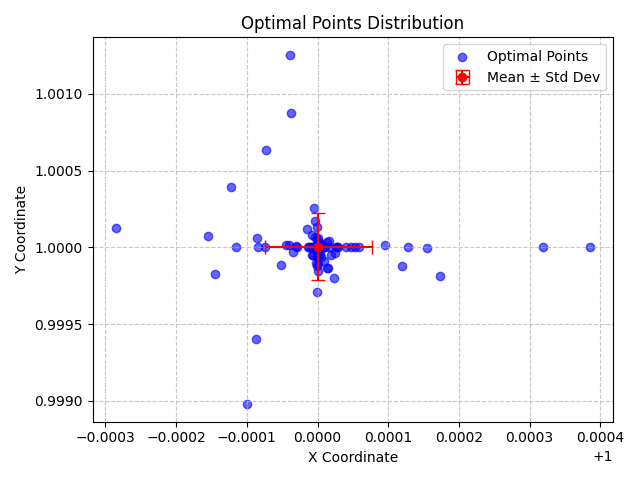

Data behind this chart, as committed beside it:
X, Y, X_Std, Y_Std
1, 1, 7.544505970749895e-05, 0.0002199
1, 0.9998, 7.544505970749895e-05, 0.0002199
0.9999, 0.9999, 7.544505970749895e-05, 0.0002199
1, 0.9999, 7.544505970749895e-05, 0.0002199
0.9999, 1, 7.544505970749895e-05, 0.0002199
1, 0.9999, 7.544505970749895e-05, 0.0002199
1, 1, 7.544505970749895e-05, 0.0002199
1, 1.001, 7.544505970749895e-05, 0.0002199
1, 1, 7.544505970749895e-05, 0.0002199
1, 1, 7.544505970749895e-05, 0.0002199
1, 0.9999, 7.544505970749895e-05, 0.0002199
1, 1, 7.544505970749895e-05, 0.0002199
1, 0.9999, 7.544505970749895e-05, 0.0002199
1, 1, 7.544505970749895e-05, 0.0002199
1, 1, 7.544505970749895e-05, 0.0002199
1, 1, 7.544505970749895e-05, 0.0002199
1, 1, 7.544505970749895e-05, 0.0002199
1, 0.9999, 7.544505970749895e-05, 0.0002199
1, 1, 7.544505970749895e-05, 0.0002199
1, 1, 7.544505970749895e-05, 0.0002199
1, 1, 7.544505970749895e-05, 0.0002199
1, 0.9999, 7.544505970749895e-05, 0.0002199
1, 1, 7.544505970749895e-05, 0.0002199
1, 0.9998, 7.544505970749895e-05, 0.0002199
1, 1, 7.544505970749895e-05, 0.0002199
1, 1, 7.544505970749895e-05, 0.0002199
1, 0.9998, 7.544505970749895e-05, 0.0002199
1, 1, 7.544505970749895e-05, 0.0002199
1, 1, 7.544505970749895e-05, 0.0002199
1, 1, 7.544505970749895e-05, 0.0002199
0.9998, 1, 7.544505970749895e-05, 0.0002199
1, 1, 7.544505970749895e-05, 0.0002199
1, 1, 7.544505970749895e-05, 0.0002199
1, 1, 7.544505970749895e-05, 0.0002199
1, 1, 7.544505970749895e-05, 0.0002199
1, 1, 7.544505970749895e-05, 0.0002199
1, 1, 7.544505970749895e-05, 0.0002199
1, 1, 7.544505970749895e-05, 0.0002199
1, 0.9999, 7.544505970749895e-05, 0.0002199
1, 1, 7.544505970749895e-05, 0.0002199
1, 1, 7.544505970749895e-05, 0.0002199
1, 1, 7.544505970749895e-05, 0.0002199
1, 1, 7.544505970749895e-05, 0.0002199
1, 0.9999, 7.544505970749895e-05, 0.0002199
1, 1, 7.544505970749895e-05, 0.0002199
1, 1, 7.544505970749895e-05, 0.0002199
1, 1, 7.544505970749895e-05, 0.0002199
1, 1, 7.544505970749895e-05, 0.0002199
1, 1, 7.544505970749895e-05, 0.0002199
1, 0.9999, 7.544505970749895e-05, 0.0002199
1, 1, 7.544505970749895e-05, 0.0002199
1, 1, 7.544505970749895e-05, 0.0002199
1, 1, 7.544505970749895e-05, 0.0002199
1, 1, 7.544505970749895e-05, 0.0002199
0.9999, 1, 7.544505970749895e-05, 0.0002199
0.9999, 1.001, 7.544505970749895e-05, 0.0002199
1, 1, 7.544505970749895e-05, 0.0002199
1, 1, 7.544505970749895e-05, 0.0002199
1, 1, 7.544505970749895e-05, 0.0002199
1, 1, 7.544505970749895e-05, 0.0002199
... 40 more rows
